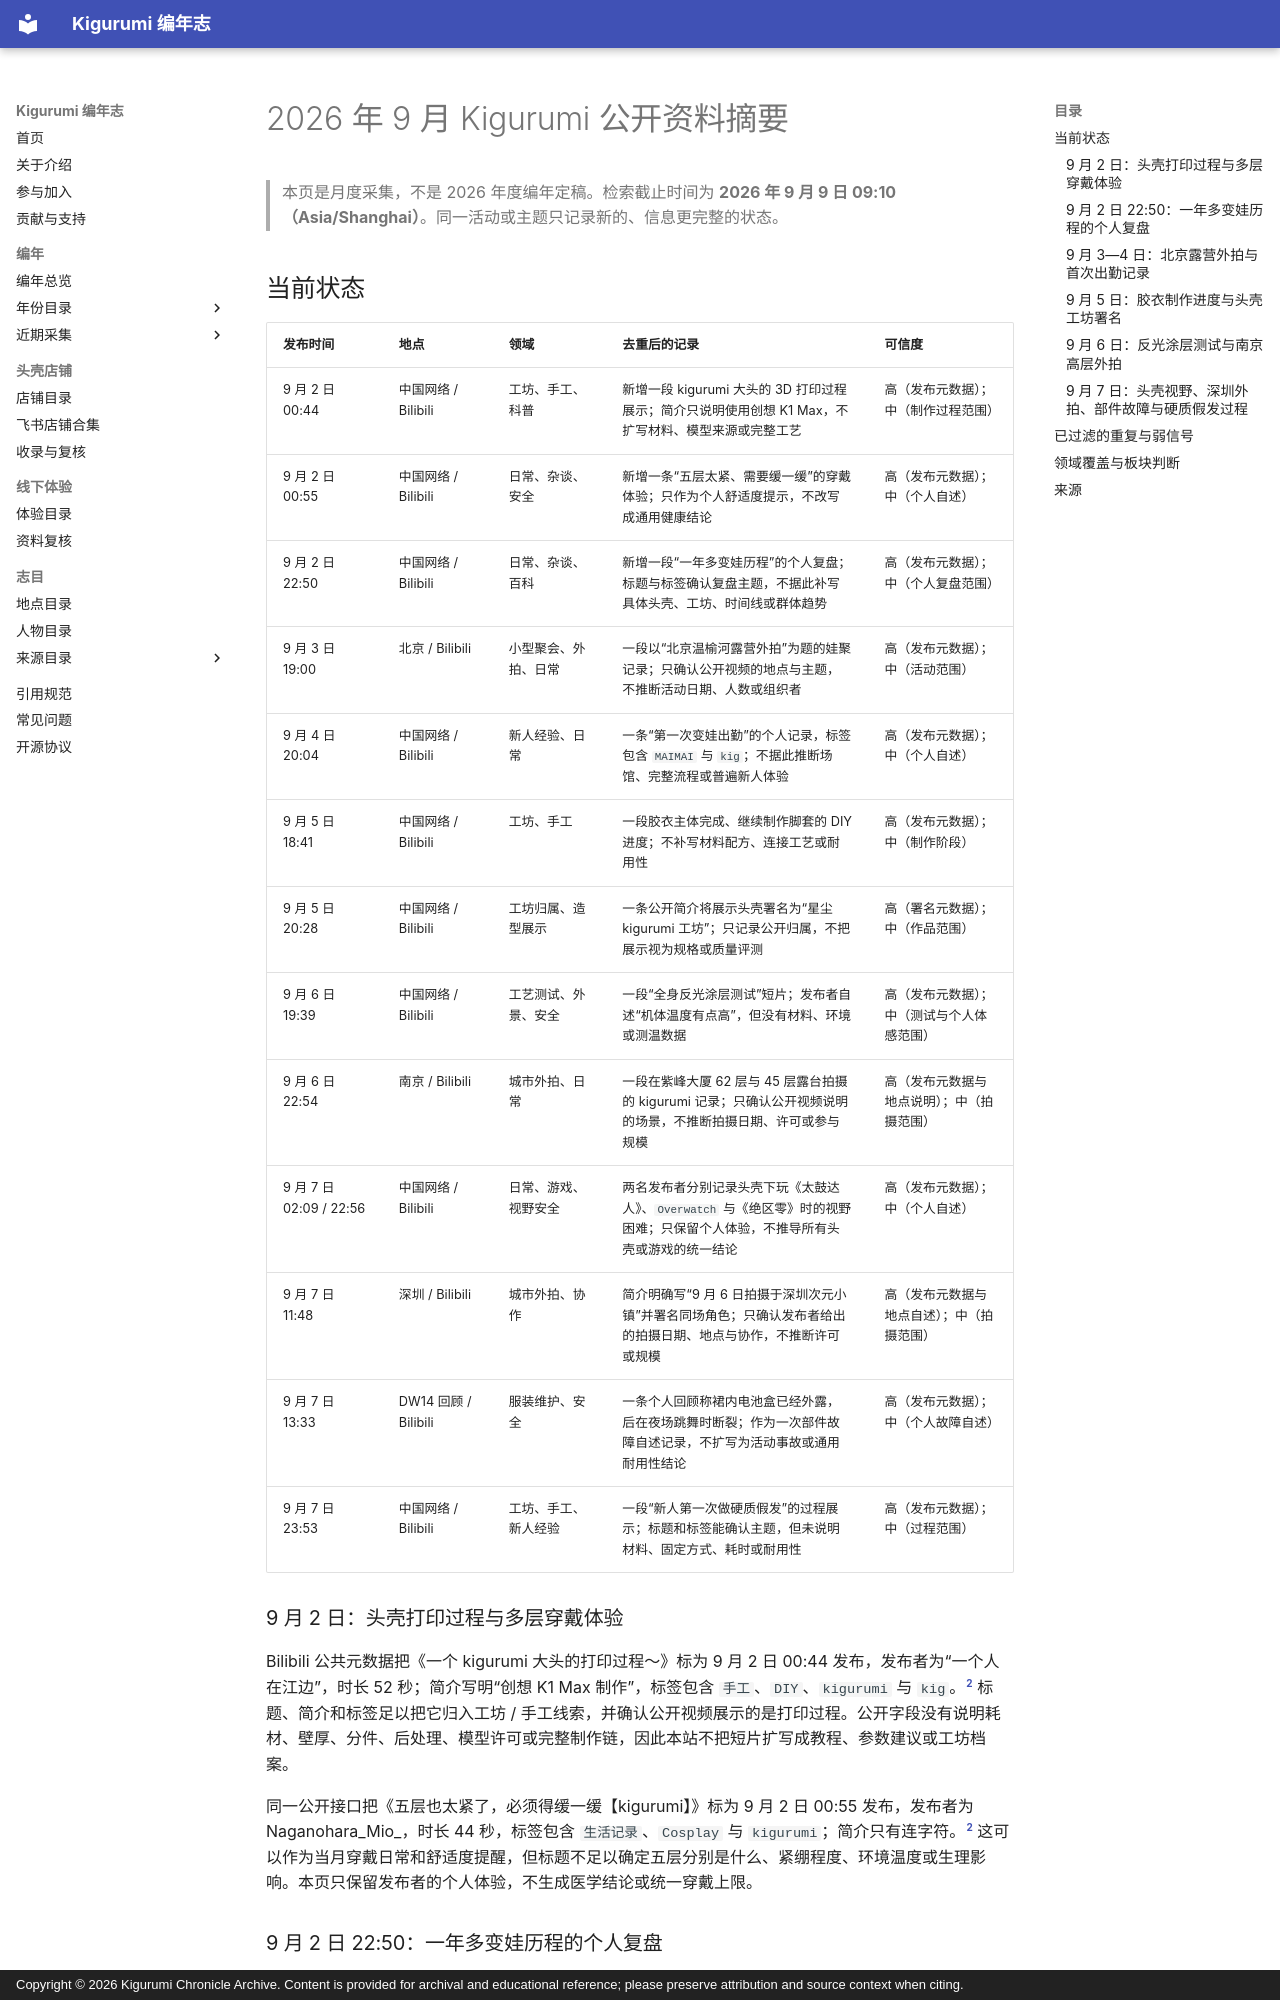

repository: kigermap/kigwiki · page: zh-Hans/digests/2026-09/index.html · generator: mkdocs · copyright: Copyright © 2026 Kigurumi Chronicle Archive. Content is provided for archival and educational reference; please preserve attribution and source context when citing.

---
title: "2026 年 9 月 Kigurumi 公开资料摘要"
date: "2026-09-09"
language: "zh-CN"
status: "滚动复核至 2026-09-09 09:10（Asia/Shanghai）；只记录相对 8 月的新状态"
---

# 2026 年 9 月 Kigurumi 公开资料摘要

> 本页是月度采集，不是 2026 年度编年定稿。检索截止时间为 **2026 年 9 月 9 日 09:10（Asia/Shanghai）**。同一活动或主题只记录新的、信息更完整的状态。

## 当前状态

| 发布时间 | 地点 | 领域 | 去重后的记录 | 可信度 |
| --- | --- | --- | --- | --- |
| 9 月 2 日 00:44 | 中国网络 / Bilibili | 工坊、手工、科普 | 新增一段 kigurumi 大头的 3D 打印过程展示；简介只说明使用创想 K1 Max，不扩写材料、模型来源或完整工艺 | 高（发布元数据）；中（制作过程范围） |
| 9 月 2 日 00:55 | 中国网络 / Bilibili | 日常、杂谈、安全 | 新增一条“五层太紧、需要缓一缓”的穿戴体验；只作为个人舒适度提示，不改写成通用健康结论 | 高（发布元数据）；中（个人自述） |
| 9 月 2 日 22:50 | 中国网络 / Bilibili | 日常、杂谈、百科 | 新增一段“一年多变娃历程”的个人复盘；标题与标签确认复盘主题，不据此补写具体头壳、工坊、时间线或群体趋势 | 高（发布元数据）；中（个人复盘范围） |
| 9 月 3 日 19:00 | 北京 / Bilibili | 小型聚会、外拍、日常 | 一段以“北京温榆河露营外拍”为题的娃聚记录；只确认公开视频的地点与主题，不推断活动日期、人数或组织者 | 高（发布元数据）；中（活动范围） |
| 9 月 4 日 20:04 | 中国网络 / Bilibili | 新人经验、日常 | 一条“第一次变娃出勤”的个人记录，标签包含 `MAIMAI` 与 `kig`；不据此推断场馆、完整流程或普遍新人体验 | 高（发布元数据）；中（个人自述） |
| 9 月 5 日 18:41 | 中国网络 / Bilibili | 工坊、手工 | 一段胶衣主体完成、继续制作脚套的 DIY 进度；不补写材料配方、连接工艺或耐用性 | 高（发布元数据）；中（制作阶段） |
| 9 月 5 日 20:28 | 中国网络 / Bilibili | 工坊归属、造型展示 | 一条公开简介将展示头壳署名为“星尘 kigurumi 工坊”；只记录公开归属，不把展示视为规格或质量评测 | 高（署名元数据）；中（作品范围） |
| 9 月 6 日 19:39 | 中国网络 / Bilibili | 工艺测试、外景、安全 | 一段“全身反光涂层测试”短片；发布者自述“机体温度有点高”，但没有材料、环境或测温数据 | 高（发布元数据）；中（测试与个人体感范围） |
| 9 月 6 日 22:54 | 南京 / Bilibili | 城市外拍、日常 | 一段在紫峰大厦 62 层与 45 层露台拍摄的 kigurumi 记录；只确认公开视频说明的场景，不推断拍摄日期、许可或参与规模 | 高（发布元数据与地点说明）；中（拍摄范围） |
| 9 月 7 日 02:09 / 22:56 | 中国网络 / Bilibili | 日常、游戏、视野安全 | 两名发布者分别记录头壳下玩《太鼓达人》、`Overwatch` 与《绝区零》时的视野困难；只保留个人体验，不推导所有头壳或游戏的统一结论 | 高（发布元数据）；中（个人自述） |
| 9 月 7 日 11:48 | 深圳 / Bilibili | 城市外拍、协作 | 简介明确写“9 月 6 日拍摄于深圳次元小镇”并署名同场角色；只确认发布者给出的拍摄日期、地点与协作，不推断许可或规模 | 高（发布元数据与地点自述）；中（拍摄范围） |
| 9 月 7 日 13:33 | DW14 回顾 / Bilibili | 服装维护、安全 | 一条个人回顾称裙内电池盒已经外露，后在夜场跳舞时断裂；作为一次部件故障自述记录，不扩写为活动事故或通用耐用性结论 | 高（发布元数据）；中（个人故障自述） |
| 9 月 7 日 23:53 | 中国网络 / Bilibili | 工坊、手工、新人经验 | 一段“新人第一次做硬质假发”的过程展示；标题和标签能确认主题，但未说明材料、固定方式、耗时或耐用性 | 高（发布元数据）；中（过程范围） |

### 9 月 2 日：头壳打印过程与多层穿戴体验

Bilibili 公共元数据把《一个 kigurumi 大头的打印过程～》标为 9 月 2 日 00:44 发布，发布者为“一个人在江边”，时长 52 秒；简介写明“创想 K1 Max 制作”，标签包含 `手工`、`DIY`、`kigurumi` 与 `kig`。[^bili-sep2] 标题、简介和标签足以把它归入工坊 / 手工线索，并确认公开视频展示的是打印过程。公开字段没有说明耗材、壁厚、分件、后处理、模型许可或完整制作链，因此本站不把短片扩写成教程、参数建议或工坊档案。

同一公开接口把《五层也太紧了，必须得缓一缓【kigurumi】》标为 9 月 2 日 00:55 发布，发布者为 Naganohara_Mio_，时长 44 秒，标签包含 `生活记录`、`Cosplay` 与 `kigurumi`；简介只有连字符。[^bili-sep2] 这可以作为当月穿戴日常和舒适度提醒，但标题不足以确定五层分别是什么、紧绷程度、环境温度或生理影响。本页只保留发布者的个人体验，不生成医学结论或统一穿戴上限。

### 9 月 2 日 22:50：一年多变娃历程的个人复盘

Bilibili 公共元数据把《邪神手办是如何转变为精致娃娃的—变娃1年多历程盘点》标为 9 月 2 日 22:50 发布，发布者为“停定の钟”，时长 4 分 47 秒；标签包含 `总结盘点`、`变娃`、`经验总结`、`kigurumi` 与 `我与Kigurumi的故事`。[^bili-retrospective] 这些字段足以确认一条以个人经历为范围的年度式复盘，可归入日常、杂谈与参与经验线索。

公开视频简介只有连字符。标题中的前后对比是发布者的自我描述，不能单独证明使用了哪些头壳、工坊、材料或学习步骤，也不能代表社群普遍成长路径。本页因此只记录“个人公开复盘出现”，不把它改写成制作教程、产品评价或趋势统计。

### 9 月 3—4 日：北京露营外拍与首次出勤记录

Bilibili 公共元数据把《娃聚时刻：北京温榆河露营外拍》标为 9 月 3 日 19:00 发布，发布者为“停定の钟”，时长 3 分 2 秒，标签包含 `生活记录`、`cosplay`、`变娃`、`露营`、`kigurumi` 与 `kig`。[^bili-sep3-5] 这足以确认一段以北京温榆河露营外拍为主题的公开视频。视频简介为空，无法确认外拍实际日期、参与人数、召集方、许可或路线，因此不写成正式活动通告或规模统计。

《第一次变娃出勤喵》于 9 月 4 日 20:04 发布，时长 2 分 38 秒，标签包含 `MAIMAI` 与 `kig`，简介为连字符。[^bili-sep3-5] 本页仅把它作为一名发布者自述的首次出勤记录，保留“新人经验与街机娱乐相遇”这一最低限度信息，不推断地点、协助者、穿戴时长或所有新人的共同路径。
